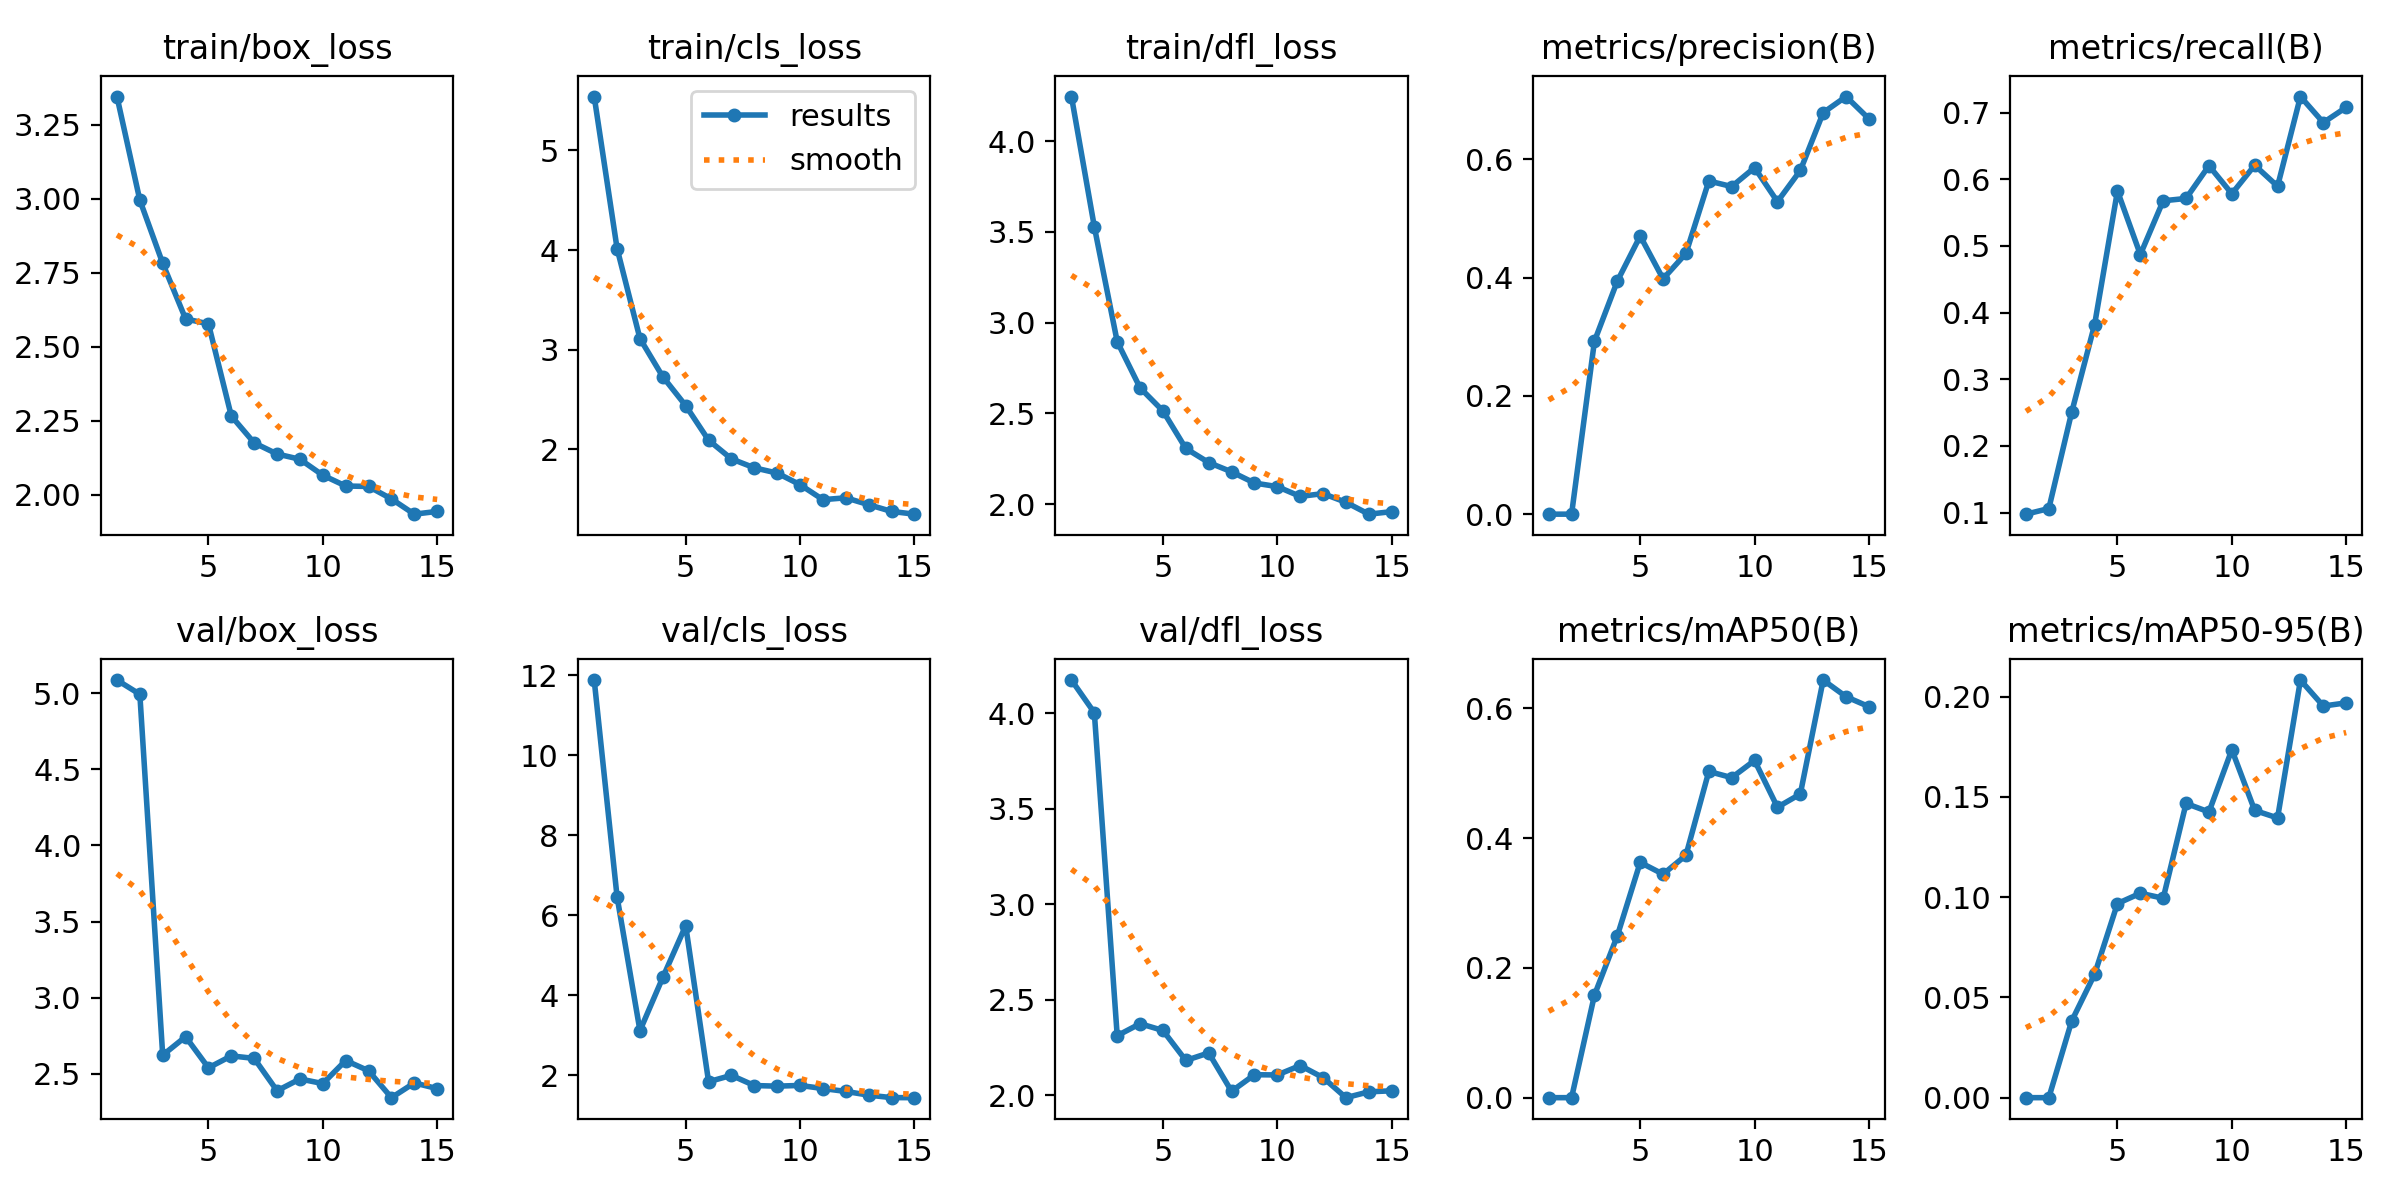

Values plotted in this chart, from the file beside it:
epoch, time, train/box_loss, train/cls_loss, train/dfl_loss, metrics/precision(B), metrics/recall(B), metrics/mAP50(B), metrics/mAP50-95(B), val/box_loss, val/cls_loss, val/dfl_loss, lr/pg0, lr/pg1, lr/pg2
1, 78.57, 3.346, 5.54, 4.245, 0.00036, 0.09754, 0.0002, 6e-05, 5.088, 11.88, 4.173, 0.0006486, 0.0006486, 0.0006486
2, 155.1, 2.996, 4.016, 3.528, 0.00039, 0.106, 0.00023, 7e-05, 4.994, 6.456, 4.002, 0.001228, 0.001228, 0.001228
3, 229.7, 2.782, 3.112, 2.895, 0.2926, 0.2505, 0.1581, 0.0383, 2.621, 3.112, 2.312, 0.001718, 0.001718, 0.001718
4, 305.2, 2.594, 2.729, 2.641, 0.3939, 0.3817, 0.2494, 0.06155, 2.742, 4.444, 2.375, 0.0016, 0.0016, 0.0016
5, 391.7, 2.578, 2.439, 2.514, 0.4702, 0.5825, 0.3625, 0.09682, 2.538, 5.736, 2.339, 0.001467, 0.001467, 0.001467
6, 474.4, 2.266, 2.093, 2.307, 0.3978, 0.487, 0.3443, 0.102, 2.616, 1.835, 2.183, 0.001334, 0.001334, 0.001334
7, 552.5, 2.176, 1.905, 2.23, 0.4407, 0.5677, 0.3734, 0.09947, 2.6, 1.994, 2.222, 0.001201, 0.001201, 0.001201
8, 656.7, 2.138, 1.815, 2.179, 0.5631, 0.5712, 0.5025, 0.1467, 2.387, 1.739, 2.021, 0.001068, 0.001068, 0.001068
9, 736.4, 2.12, 1.763, 2.117, 0.5537, 0.6203, 0.4929, 0.1425, 2.465, 1.724, 2.108, 0.0009344, 0.0009344, 0.0009344
10, 814.5, 2.066, 1.646, 2.097, 0.5857, 0.5783, 0.5194, 0.1735, 2.434, 1.742, 2.107, 0.0008012, 0.0008012, 0.0008012
11, 915.9, 2.03, 1.496, 2.043, 0.5282, 0.621, 0.4474, 0.1433, 2.586, 1.664, 2.156, 0.000668, 0.000668, 0.000668
12, 994.1, 2.028, 1.515, 2.059, 0.5809, 0.5895, 0.4677, 0.1395, 2.518, 1.592, 2.093, 0.0005348, 0.0005348, 0.0005348
13, 1069, 1.986, 1.445, 2.011, 0.6785, 0.7241, 0.6432, 0.2082, 2.342, 1.498, 1.988, 0.0004016, 0.0004016, 0.0004016
14, 1165, 1.935, 1.378, 1.945, 0.7057, 0.6851, 0.6175, 0.1953, 2.439, 1.437, 2.019, 0.0002684, 0.0002684, 0.0002684
15, 1237, 1.944, 1.35, 1.959, 0.6682, 0.7079, 0.6022, 0.1969, 2.401, 1.436, 2.024, 0.0001352, 0.0001352, 0.0001352
